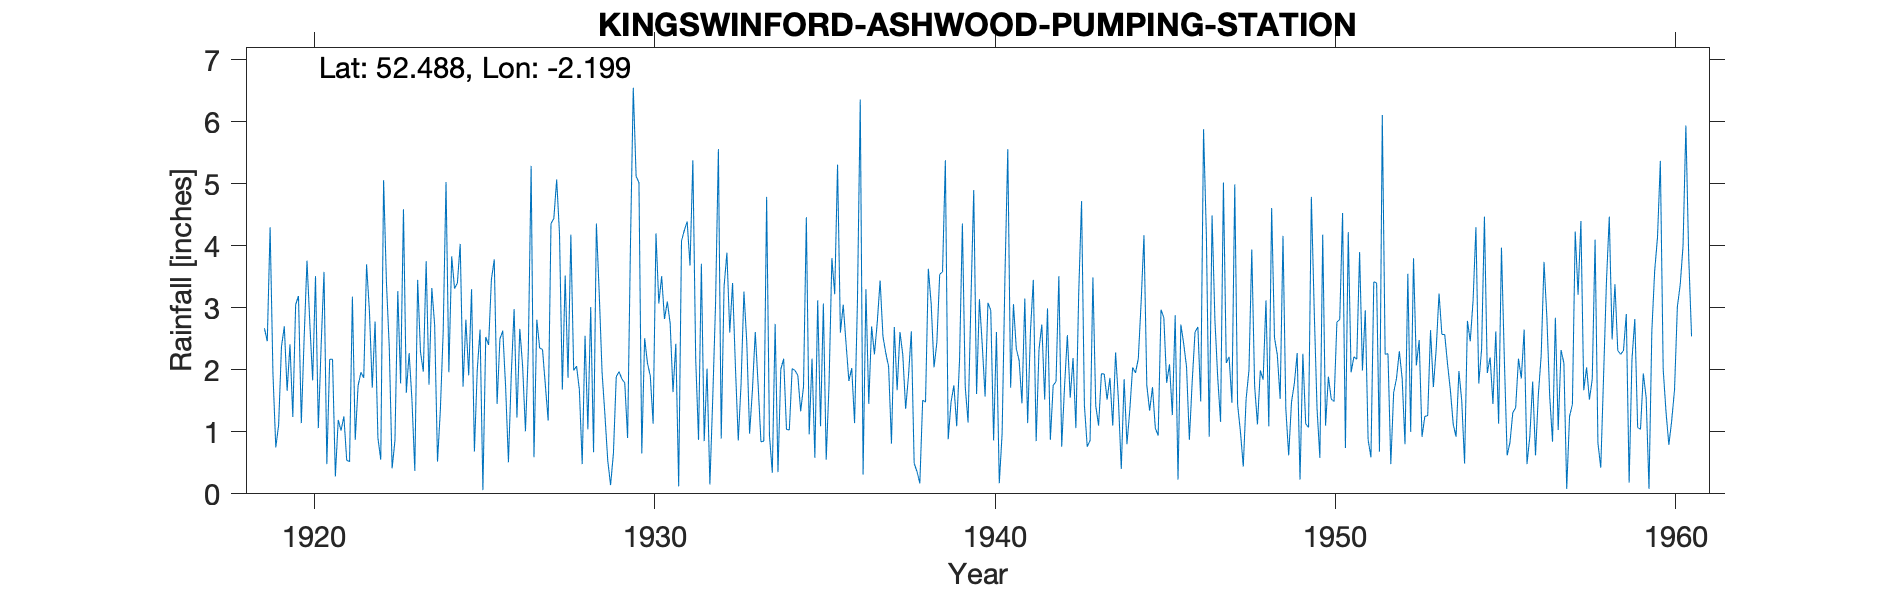

Source data for this figure (header and first rows):
KINGSWINFORD-ASHWOOD-PUMPING-STATION, , , , , , , , , , , , , , , , , , , , , , , 
Grid ref, SO866878, Long, -2.199, Lat, 52.49, Elevation, 207, ft., , , , , , , , , , , , , , , 
Station no, 2316, , , , , , , , , , , , , , , , , , , , , , 
, 1910, 1911, 1912, 1913, 1914, 1915, 1916, 1917, 1918, 1919, 1920, 1921, 1922, 1923, 1924, 1925, 1926, 1927, 1928, 1929, 1930, 1931, 1932
January, , , , , , , , , , 2.67, 3.19, 2.17, 3.7, 1.78, 2.72, 1.91, 2.63, 2.81, 4.18, 1.28, 5.02, 1.64, 2.02
February, , , , , , , , , , 2.46, 1.14, 0.28, 2.95, 4.59, 0.52, 3.3, 1.73, 2.35, 1.99, 0.54, 0.65, 2.42, 0.15
March, , , , , , , , , , 4.3, 2.52, 1.19, 1.71, 1.63, 1.35, 0.68, 0.51, 2.33, 2.06, 0.14, 2.51, 0.12, 1.53
April, , , , , , , , , , 1.94, 3.76, 1.02, 2.78, 2.27, 2.61, 1.99, 1.92, 1.76, 1.68, 0.65, 2.11, 4.08, 3.06
May, , , , , , , , , , 0.75, 2.75, 1.25, 0.9, 1.51, 5.03, 2.65, 2.98, 1.18, 0.48, 1.89, 1.9, 4.25, 5.56
June, , , , , , , , , , 1.11, 1.83, 0.54, 0.55, 0.37, 1.96, 0.06, 1.23, 4.36, 2.55, 1.97, 1.13, 4.39, 0.89
July, , , , , , , , , , 2.37, 3.51, 0.52, 5.06, 3.45, 3.83, 2.53, 2.66, 4.44, 1.04, 1.85, 4.2, 3.68, 3.34
August, , , , , , , , , , 2.7, 1.06, 3.18, 3.41, 2.29, 3.31, 2.4, 2.06, 5.07, 3.01, 1.79, 3.07, 5.38, 3.89
September, , , , , , , , , , 1.66, 2.41, 0.87, 2.36, 1.97, 3.4, 3.46, 1.01, 4.19, 0.67, 0.9, 3.51, 2.18, 2.6
October, , , , , , , , , , 2.41, 3.58, 1.74, 0.41, 3.75, 4.03, 3.78, 2.3, 1.68, 4.36, 3.99, 2.82, 0.87, 3.4
November, , , , , , , , , , 1.24, 0.48, 1.96, 0.86, 1.76, 1.73, 1.45, 5.29, 3.52, 3.23, 6.55, 3.1, 3.71, 2.05
December, , , , , , , , , , 3.05, 2.17, 1.87, 3.27, 3.32, 2.81, 2.5, 0.59, 1.87, 1.96, 5.12, 2.75, 0.85, 0.86
Total, , , , , , , , , , 26.66, 28.4, 16.59, 27.96, 28.69, 33.3, 26.71, 24.91, 35.56, 27.21, 26.67, 32.77, 33.57, 29.35
NOTES, , , , , , , , , , , , , , , , , , , , , , , 
NGR is from 1950s record and is the pump…, , , , , , , , , , , , , , , , , , , , , , , 
